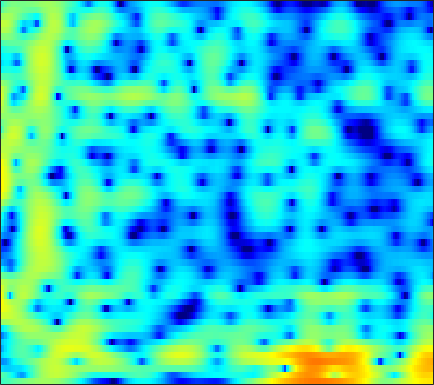

Data behind this chart, as committed beside it:
-3.8581, -3.7622, -3.5269, -3.1728, -2.895, -2.5019, -2.0971, -1.7972, -1.4105, -1.0329, -0.65207, -0.38148, -0.028009, 0.33325, 0.5557, 0.85846, 1.1375, 1.297, 1.4721, 1.6019, 1.681, 1.7006, 1.6687, 1.568
-2.077, -2.676, -3.521, -4.45, -5.233, -6.441, -7.875, -9.168, -11.09, -12.61, -12.51, -11.12, -8.575, -6.196, -4.636, -2.869, -1.392, -0.4489, 0.6126, 1.48, 2.174, 2.593, 3.029, 3.343
-8.656, -9.436, -9.908, -9.932, -9.735, -9.398, -9.151, -9.007, -8.874, -8.625, -8.107, -7.485, -6.38, -5.032, -3.965, -2.557, -1.24, -0.35, 0.6942, 1.581, 2.297, 2.742, 3.228, 3.56
-12.88, -13.42, -12.76, -11.21, -9.885, -8.355, -7.045, -6.222, -5.277, -4.458, -3.7, -3.162, -2.477, -1.805, -1.308, -0.6409, 0.03907, 0.543, 1.204, 1.848, 2.396, 2.767, 3.173, 3.441
-9.398, -8.687, -7.72, -6.659, -5.884, -4.938, -4.077, -3.542, -2.986, -2.64, -2.485, -2.497, -2.707, -3.124, -3.564, -4.198, -4.642, -4.683, -3.855, -2.43, -0.8226, 0.3336, 1.694, 2.773
-12.77, -10.83, -8.783, -7.126, -6.076, -4.927, -3.982, -3.401, -2.815, -2.471, -2.381, -2.485, -2.875, -3.632, -4.42, -5.762, -7.268, -7.877, -7.238, -5.178, -2.863, -1.301, 0.4809, 1.905
-10.28, -9.625, -8.576, -7.445, -6.575, -5.497, -4.513, -3.85, -3.092, -2.472, -1.988, -1.726, -1.475, -1.325, -1.242, -1.144, -1.039, -0.9004, -0.619, -0.2313, 0.2567, 0.6522, 1.223, 1.787
-14.87, -13.66, -11.19, -8.759, -7.134, -5.287, -3.762, -2.802, -1.753, -0.921, -0.2646, 0.1174, 0.5045, 0.7763, 0.9103, 1.019, 1.075, 1.091, 1.088, 1.061, 1.052, 1.043, 1.047, 1.095
-8.514, -7.814, -6.061, -4.152, -2.864, -1.404, -0.2149, 0.5147, 1.29, 1.872, 2.267, 2.461, 2.594, 2.606, 2.531, 2.352, 2.066, 1.776, 1.311, 0.7494, 0.07029, -0.4971, -1.323, -2.173
1.513, 1.544, 1.692, 1.931, 2.138, 2.398, 2.614, 2.72, 2.783, 2.744, 2.597, 2.416, 2.084, 1.665, 1.286, 0.7062, 0.05782, -0.4912, -1.306, -2.279, -3.441, -4.508, -6.336, -8.876
4.839, 4.639, 4.374, 4.09, 3.869, 3.556, 3.195, 2.877, 2.374, 1.776, 1.05, 0.4286, -0.5123, -1.562, -2.389, -3.478, -4.475, -5.11, -5.806, -6.348, -6.882, -7.307, -7.959, -8.699
6.48, 6.017, 5.386, 4.757, 4.292, 3.68, 3.06, 2.566, 1.827, 0.9294, -0.1857, -1.21, -2.903, -5.083, -7.102, -10.45, -14.13, -15.5, -13.97, -11.7, -10.04, -9.22, -8.531, -8.195
7.235, 6.206, 4.83, 3.611, 2.904, 2.329, 2.083, 1.998, 1.825, 1.462, 0.7933, 0.05408, -1.283, -3.055, -4.673, -7.098, -9.269, -10.16, -9.809, -8.776, -7.77, -7.197, -6.632, -6.29
6.965, 4.791, 0.8624, -5.512, -12.98, -6.837, -1.662, 0.4499, 2.128, 2.969, 3.237, 3.135, 2.695, 1.928, 1.21, 0.1036, -1.073, -1.938, -3.071, -4.146, -5.075, -5.545, -5.728, -5.462
5.494, 4.178, 2.375, 0.8492, 0.1528, 0.02943, 0.6094, 1.204, 1.924, 2.438, 2.699, 2.719, 2.508, 2.02, 1.489, 0.527, -0.7476, -1.979, -4.106, -7.101, -11.81, -18.4, -24.59, -13.13
3.476, 2.805, 2.004, 1.381, 1.076, 0.8902, 0.9308, 1.071, 1.346, 1.642, 1.875, 1.98, 1.98, 1.817, 1.556, 1.024, 0.2567, -0.4689, -1.632, -2.931, -4.202, -4.945, -5.412, -5.254
-0.4274, -1.106, -1.924, -2.534, -2.772, -2.715, -2.272, -1.749, -0.9149, -0.05897, 0.7277, 1.234, 1.776, 2.14, 2.292, 2.342, 2.222, 2.05, 1.722, 1.324, 0.8924, 0.5778, 0.1879, -0.1653
-6.735, -7.936, -9.966, -12.6, -14.49, -14.28, -10.96, -8.416, -5.582, -3.336, -1.548, -0.4536, 0.7333, 1.648, 2.179, 2.7, 3.039, 3.179, 3.229, 3.15, 2.957, 2.753, 2.404, 1.959
-12.14, -12.73, -13.91, -15.42, -16.3, -15.63, -12.85, -10.44, -7.524, -5.063, -3.019, -1.724, -0.2631, 0.9164, 1.64, 2.404, 2.957, 3.24, 3.465, 3.522, 3.429, 3.262, 2.921, 2.453
-15.36, -14.87, -14.29, -13.54, -12.79, -11.51, -9.875, -8.511, -6.617, -4.745, -3.003, -1.798, -0.3875, 0.8186, 1.579, 2.404, 3.015, 3.34, 3.603, 3.672, 3.559, 3.358, 2.949, 2.391
-17.72, -18.14, -18, -16.66, -15.05, -12.67, -10.3, -8.594, -6.453, -4.488, -2.688, -1.474, -0.0164, 1.233, 2.024, 2.881, 3.51, 3.831, 4.051, 4.047, 3.814, 3.5, 2.898, 2.096
-19.23, -23.39, -30.16, -22.72, -18.41, -14.38, -11.25, -9.221, -6.801, -4.591, -2.599, -1.244, 0.3613, 1.714, 2.565, 3.477, 4.124, 4.436, 4.611, 4.508, 4.121, 3.643, 2.746, 1.552
-12.04, -13.28, -14.49, -15.03, -14.9, -14.04, -12.36, -10.67, -8.14, -5.601, -3.238, -1.635, 0.2331, 1.8, 2.769, 3.788, 4.5, 4.827, 4.992, 4.831, 4.338, 3.735, 2.597, 1.057
-8.459, -10.08, -12.54, -15.75, -19.13, -27.39, -23.13, -16.75, -11.34, -7.428, -4.341, -2.418, -0.244, 1.52, 2.602, 3.736, 4.526, 4.897, 5.101, 4.977, 4.509, 3.927, 2.825, 1.316
-6.597, -8.288, -10.68, -13.03, -14.51, -15.49, -14.68, -13.05, -10.24, -7.321, -4.62, -2.83, -0.761, 0.9469, 2.008, 3.13, 3.934, 4.34, 4.615, 4.589, 4.271, 3.848, 3.037, 1.944
-4.885, -6.864, -10.06, -14.23, -18.32, -21.6, -16.81, -13.33, -9.661, -6.744, -4.318, -2.737, -0.9146, 0.6101, 1.555, 2.566, 3.314, 3.7, 3.99, 4.03, 3.832, 3.539, 2.966, 2.219
-1.312, -2.899, -5.289, -7.811, -9.509, -10.56, -9.74, -8.451, -6.522, -4.681, -2.99, -1.836, -0.4478, 0.754, 1.527, 2.385, 3.012, 3.329, 3.554, 3.563, 3.36, 3.072, 2.53, 1.834
2.957, 1.894, 0.4159, -1.02, -1.996, -3.033, -3.703, -3.931, -3.849, -3.347, -2.492, -1.695, -0.5678, 0.5009, 1.211, 1.98, 2.525, 2.783, 2.919, 2.819, 2.497, 2.118, 1.434, 0.5444
6.189, 5.224, 3.787, 2.175, 0.8407, -1.139, -3.399, -5.237, -7.382, -7.706, -5.928, -4.181, -2.119, -0.5037, 0.4161, 1.28, 1.794, 1.97, 1.95, 1.655, 1.121, 0.5931, -0.2943, -1.374
7.68, 6.772, 5.367, 3.708, 2.259, -0.05859, -2.969, -5.728, -10.02, -11.1, -7.484, -5.035, -2.668, -1.094, -0.3026, 0.3293, 0.529, 0.4262, -0.01072, -0.73, -1.694, -2.538, -3.751, -4.959
7.458, 6.692, 5.524, 4.201, 3.136, 1.667, 0.2296, -0.7216, -1.668, -2.086, -2.002, -1.704, -1.21, -0.8177, -0.6732, -0.7426, -1.163, -1.735, -2.864, -4.425, -6.414, -8.144, -10.56, -12.62
7.096, 6.403, 5.316, 4.092, 3.125, 1.876, 0.7979, 0.1806, -0.3243, -0.484, -0.4006, -0.2686, -0.1169, -0.08255, -0.2042, -0.6324, -1.419, -2.289, -3.9, -6.169, -9.286, -12.45, -18.61, -32.07
7.245, 6.506, 5.194, 3.494, 1.961, -0.3615, -2.584, -3.562, -3.308, -1.999, -0.6374, 0.1762, 0.9218, 1.298, 1.346, 1.086, 0.4427, -0.2873, -1.63, -3.403, -5.609, -7.545, -10.29, -12.95
6.478, 5.813, 4.506, 2.628, 0.7141, -2.825, -8.249, -12.35, -8.259, -3.849, -1.211, 0.09231, 1.236, 1.856, 2.057, 2.028, 1.684, 1.237, 0.416, -0.6366, -1.889, -2.89, -4.282, -5.648
4.489, 4.144, 3.448, 2.51, 1.681, 0.5163, -0.465, -0.9067, -0.9924, -0.6231, -0.0658, 0.3241, 0.7265, 0.97, 1.033, 0.9694, 0.7553, 0.4874, 0.01093, -0.5934, -1.31, -1.9, -2.732, -3.561
3.234, 3.2, 3.05, 2.777, 2.518, 2.126, 1.725, 1.446, 1.118, 0.8417, 0.6017, 0.4328, 0.2138, 0.02198, -0.1015, -0.2472, -0.3854, -0.5007, -0.7172, -1.032, -1.458, -1.875, -2.525, -3.266
2.459, 2.732, 3.047, 3.258, 3.325, 3.282, 3.066, 2.791, 2.276, 1.583, 0.7172, -0.0009425, -0.9603, -1.755, -2.091, -2.115, -1.799, -1.475, -1.118, -0.9698, -1.091, -1.37, -2.015, -2.978
0.2126, 1.297, 2.579, 3.544, 4.023, 4.349, 4.328, 4.078, 3.411, 2.315, 0.683, -1.006, -4.126, -8.573, -11.29, -8.518, -4.687, -2.735, -1.04, -0.1137, 0.2002, 0.09821, -0.487, -1.604
-4.62, -1.721, 0.7796, 2.351, 3.113, 3.69, 3.854, 3.728, 3.228, 2.342, 1.03, -0.2817, -2.438, -4.689, -5.593, -4.776, -2.895, -1.582, -0.2714, 0.5167, 0.8354, 0.7783, 0.3532, -0.4547
-1.416, -0.6064, 0.3922, 1.171, 1.593, 1.941, 2.062, 2.027, 1.825, 1.472, 1.001, 0.6004, 0.07152, -0.3196, -0.4684, -0.4046, -0.134, 0.1234, 0.4283, 0.5963, 0.5723, 0.4046, 0.01146, -0.5828
1.07, 0.9765, 0.8688, 0.7565, 0.6623, 0.5525, 0.4578, 0.4107, 0.3843, 0.3876, 0.4145, 0.4656, 0.5467, 0.6591, 0.753, 0.8917, 1.032, 1.105, 1.129, 1.034, 0.7845, 0.5078, 0.001004, -0.6402
2.691, 1.99, 0.9795, -0.06132, -0.7991, -1.595, -2.021, -2.076, -1.846, -1.388, -0.8086, -0.3471, 0.2849, 0.8737, 1.284, 1.727, 2.034, 2.164, 2.18, 2.003, 1.622, 1.205, 0.4688, -0.4209
4.15, 2.787, 0.5787, -2.179, -4.611, -7.899, -9.257, -8.372, -6.467, -4.743, -3.22, -2.156, -0.763, 0.5584, 1.447, 2.445, 3.158, 3.489, 3.645, 3.457, 2.923, 2.269, 1.082, -0.4626
5.142, 3.577, 0.9998, -2.363, -5.552, -10.67, -13.08, -11.83, -10.28, -9.704, -8.98, -7.35, -4.327, -1.412, 0.3819, 2.245, 3.558, 4.191, 4.599, 4.514, 3.916, 3.118, 1.51, -0.9
4.211, 3.058, 1.329, -0.5559, -2.018, -3.94, -5.736, -7.054, -9.245, -12.74, -16.86, -13.48, -7.409, -3.255, -0.9895, 1.221, 2.719, 3.474, 4.03, 4.113, 3.73, 3.149, 1.978, 0.3818
1.393, 0.7464, -0.1526, -1.09, -1.809, -2.752, -3.656, -4.259, -4.913, -5.23, -5.003, -4.349, -2.985, -1.375, -0.2139, 1.175, 2.257, 2.844, 3.319, 3.458, 3.28, 2.939, 2.252, 1.352
-2.592, -2.631, -2.749, -2.975, -3.194, -3.486, -3.699, -3.769, -3.65, -3.254, -2.579, -1.94, -0.9311, 0.1385, 0.9278, 1.864, 2.644, 3.08, 3.452, 3.56, 3.41, 3.136, 2.56, 1.767
-7.324, -6.446, -5.805, -5.631, -5.725, -6.026, -6.29, -6.279, -5.773, -4.7, -3.279, -2.134, -0.6667, 0.6671, 1.556, 2.549, 3.303, 3.718, 4.056, 4.14, 3.957, 3.655, 3.029, 2.147
-9.298, -8.257, -7.578, -7.641, -8.241, -9.947, -13.05, -16.18, -15.32, -9.904, -5.858, -3.559, -1.181, 0.645, 1.732, 2.891, 3.727, 4.166, 4.506, 4.576, 4.373, 4.04, 3.352, 2.382
-8.06, -7.403, -6.882, -6.881, -7.265, -8.331, -9.813, -10.65, -9.972, -7.438, -4.625, -2.817, -0.785, 0.8454, 1.84, 2.899, 3.687, 4.101, 4.418, 4.477, 4.279, 3.939, 3.231, 2.213
-6.611, -5.72, -4.912, -4.483, -4.331, -4.266, -4.227, -4.079, -3.642, -2.906, -1.94, -1.131, -0.0574, 0.9615, 1.664, 2.463, 3.105, 3.471, 3.795, 3.899, 3.763, 3.496, 2.886, 1.961
-3.787, -3.064, -2.412, -2.038, -1.905, -1.856, -1.9, -1.947, -1.952, -1.825, -1.564, -1.245, -0.688, -0.03038, 0.4844, 1.185, 1.821, 2.239, 2.692, 2.989, 3.085, 3.02, 2.717, 2.144
-0.05118, 0.1761, 0.3045, 0.2183, -0.005602, -0.5166, -1.235, -1.902, -2.863, -3.727, -4.206, -4.211, -3.729, -2.935, -2.273, -1.387, -0.5154, 0.1178, 0.9093, 1.626, 2.209, 2.506, 2.699, 2.627
2.85, 2.772, 2.519, 2.026, 1.464, 0.3756, -1.192, -2.783, -5.7, -10.02, -14.97, -14.29, -10.32, -7.752, -6.583, -5.641, -4.79, -3.927, -2.412, -0.7617, 0.7336, 1.628, 2.485, 2.951
3.721, 3.632, 3.378, 2.903, 2.366, 1.353, -0.1089, -1.539, -3.97, -6.906, -9.277, -9.722, -9.015, -8.643, -9.203, -11.63, -17.38, -16.68, -8.777, -3.996, -0.9765, 0.6067, 2.046, 2.878
1.701, 1.948, 2.148, 2.149, 1.985, 1.556, 0.8818, 0.2385, -0.7483, -1.768, -2.682, -3.267, -3.966, -4.733, -5.473, -6.546, -7.205, -6.726, -4.781, -2.46, -0.4697, 0.7008, 1.815, 2.477
-2.601, -1.486, -0.4157, 0.2401, 0.5059, 0.608, 0.5114, 0.3329, 0.01353, -0.3495, -0.734, -0.9871, -1.293, -1.542, -1.671, -1.731, -1.565, -1.277, -0.6819, 0.04284, 0.7628, 1.234, 1.706, 1.953
-4.622, -3.15, -1.826, -1.028, -0.6726, -0.442, -0.3958, -0.4271, -0.4956, -0.548, -0.5569, -0.5259, -0.4312, -0.2805, -0.1272, 0.1, 0.3734, 0.6005, 0.9077, 1.204, 1.445, 1.565, 1.636, 1.57
